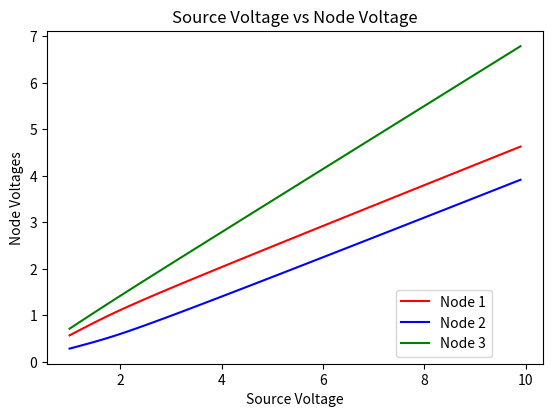
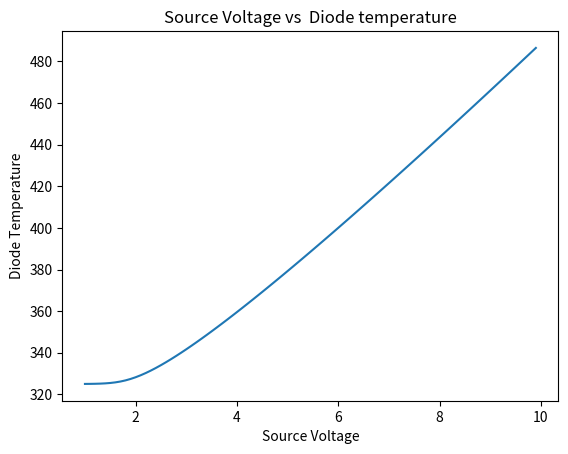
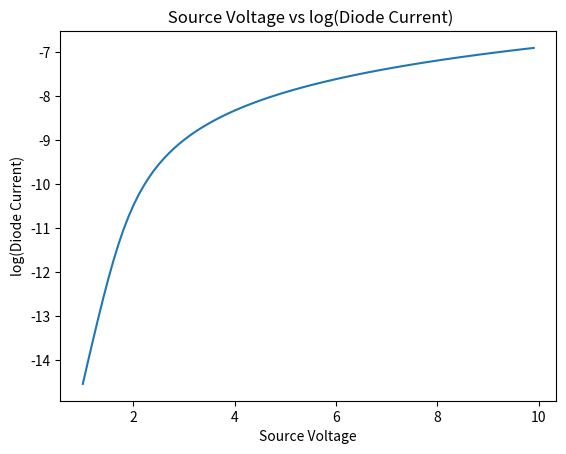

Here is the Python script that generated these plots, in order:
################################################################################
# HW6 Diode Temperature                                                                                                     #
################################################################################

import numpy as np                  # import required packages
from scipy import optimize
import matplotlib.pyplot as plt

################################################################################
# Define required constants                                                                                              #
################################################################################

MIL = 25               # conversion factor
UM2CM = 1e-4           # square centimeters in meters
LAYERS = 5            # number of layers

# Thermal Coefficients W/cmC - these are the layers we need to solve!
#   0  Si active       10 mil  1.3
#   1  Si bulk         15 mil  1.3
#   2  Cu back metal   5 mil   3.86
#   3  paste           25 mil  0.5
#   4  Metal flag      100 mil 5
K = np.array([1.3,1.3,3.86,0.5,5.0],float)

# thickness of each layer in cm
THICK = np.array([10,15,5,25,100],float)*MIL*UM2CM
NUM_LAYERS = len(THICK) #Number of Layers in diode
# Diode Constants
I0 = 3e-9                   # reverse bias saturation current
Q = 1.6e-19                 # charge on the electron
KB = 1.38e-23               # Boltzmann constant
IDE = 2.0                   # Ideality factor
AREA = 10*UM2CM*10*UM2CM;   # Area of the diode

MAX_SOURCE_V = 10           # Maximum source voltage to analyze
MIN_SOURCE_V =  1           # Minimum source voltage to analyze
V_STEP = 0.1                # Voltage step size
R1 = 1e3                    # values of the various resistors
R2 = 4e3
R3 = 3e3
R4 = 2e3
R5 = 1e3
TBASE = 325                 # Constant temperature of the base

################################################################################
# Solve for pseudo 2D self heating based on stack. Start at the base layer     #
# which is at a constant temperature. Then work our way up.                    #
# Inputs:                                                                      #
#    current -    current through the structure                                #
#    voltage -    voltage across the structure                                 #
#    tbase   -    temperatue of the bottom layer                               #
# Outputs:                                                                     #
#    temp    -    temperature of the top layer                                 #
################################################################################

def calc_temp(current,voltage,tbase):
    Power = current*voltage # equation for heat flow
    H_flow = Power #heat flow is the power
    T_res = THICK/(K*AREA) #calulate the thermal resistance
    temp=tbase
    for layer in range(NUM_LAYERS):
        temp = temp + H_flow*T_res[layer]
    return(temp)

################################################################################
# Return diode current and temperature error                                   #
# Inputs:                                                                      #
#    volt     - voltage across the device                                      #
#    tguess   - guess at device temperature                                    #
#    tbase    - temperature of the bottom layer                                #
# Outputs:                                                                     #
#    curr     - current through the diode                                      #
#    t_err    - difference between the guess and the calculated value          #
################################################################################

def diode_i_terr(volt,tguess,tbase):
    #Diode Current calculation
    thresh_v = IDE * KB * tbase / Q
    d_curr = I0 * (np.exp(volt/thresh_v)-1)
    #temperature of diode at topmost layer
    t_calc = calc_temp(d_curr,volt,tbase)
    return( d_curr, t_calc-tguess )

################################################################################
# Bridge with a diode with node and temperature error. Based on the guess of   #
# voltages, compute diode current and temp error. Then compute the current at  #
# each node, which should sum to 0. Return these sums and the temp error.      #
# Inputs:                                                                      #
#    parmams - an array containing the following values fsolve will optimize:  #
#              index 0 - the voltage at node 1                                 #
#              index 1 - the voltage at node 2                                 #
#              index 2 - the voltage at node 3                                 #
#              index 3 - the temperature of the diode                          #
#    source_v - the source voltage                                             #
#    tbase    - the temperate of the base layer                                #
# Outputs:                                                                     #
#    An array of the sum of the currents at each node plus the temperature err #
################################################################################

def f(params,source_v,tbase):
    n1_v   = params[0]       # extract the parameters
    n2_v   = params[1]
    n3_v   = params[2]
    tguess = params[3]

    # compute the diode current and temperature error
    diode_c, diode_t_err = diode_i_terr((n1_v-n2_v),tguess,tbase)
    # based on the calculated current and received voltages, sum the currents
    # at each node
    n1_c = (n3_v-n1_v)/R1 - diode_c - n1_v/R2
    n2_c = (n3_v-n2_v)/R3 + diode_c - n2_v/R4
    n3_c = (source_v-n3_v)/R5 - (n3_v-n1_v)/R1 - (n3_v-n2_v)/R3
    
    return([n1_c,n2_c,n3_c,diode_t_err])  # goal is all values to be 0!


################################################################################
# This is the main loop. We create arrays to hold the data for each value of   #
# the voltage source. Then we execute the loop for each source voltage.        #
################################################################################

source_vals = np.arange(MIN_SOURCE_V,MAX_SOURCE_V,V_STEP) # voltages to use
n1_vals = np.zeros_like(source_vals)              # node 1 voltages
n2_vals = np.zeros_like(source_vals)              # node 2 voltages
n3_vals = np.zeros_like(source_vals)              # node 3 voltages
t_vals  = np.zeros_like(source_vals)              # temperature values
i_vals  = np.zeros_like(source_vals)              # diode current values

temp = TBASE          # initial guesses
v1 = MIN_SOURCE_V     # after first value, we use the last calculated as the
v2 = MIN_SOURCE_V     # initial values
v3 = MAX_SOURCE_V 

for index in range(len(source_vals)):
    [v1,v2,v3,temp] = optimize.fsolve(f,[v1,v2,v3,temp],(source_vals[index],TBASE))
    n1_vals[index] = v1
    n2_vals[index] = v2
    n3_vals[index] = v3
    t_vals[index] = temp
    i_vals[index] = diode_i_terr((v1-v2),temp,TBASE)[0]
# Generate various plots
plt.figure()
ax = plt.subplot(111)
plt.plot(source_vals,n1_vals,color='red',label='Node 1')
plt.plot(source_vals,n2_vals,color='blue',label='Node 2')
plt.plot(source_vals,n3_vals,color='green',label='Node 3')
box = ax.get_position()
#legend box
ax.set_position([box.x0, box.y0 + box.height * 0.1,box.width, box.height * 0.9])
ax.legend(loc='lower center', bbox_to_anchor=(0.8,0), shadow=False, ncol=1)

plt.xlabel('Source Voltage')
plt.ylabel('Node Voltages')
plt.title("Source Voltage vs Node Voltage")


# Plot of Source Voltage vs  Diode temperature
plt.figure()
plt.plot(source_vals,t_vals)
plt.xlabel('Source Voltage')
plt.ylabel('Diode Temperature')
plt.title("Source Voltage vs  Diode temperature")


# Plot of Source Voltage vs log(Diode Current)
plt.figure()
plt.plot(source_vals,np.log(i_vals))
plt.xlabel('Source Voltage')
plt.ylabel('log(Diode Current)')
plt.title(" Source Voltage vs log(Diode Current)")
plt.show()
